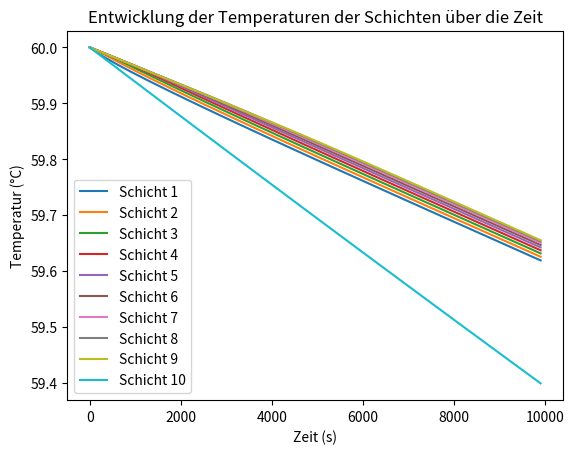

Generate this figure with matplotlib:
import math
import pandas as pd
import numpy as np
import matplotlib.pyplot as plt
from scipy.integrate import odeint

### Input:
n = 10                                         # Anzahl Schichten
T_ambient = 12                                 # Umgebungstemperatur in °C
T = 60                                         # Anfangstemperatur der Schichten in °C

### Geomotrie Tank:
height = 2                                     # Höhe Tank in m
diameter = 0.69                                # Durchmesser Tank in m
A_node = math.pi * (diameter/2)**2             # Grundfläche
volume = A_node * height                       # Volumen Tank in m^3
m_tank = volume * 1000                         # masse des Tanks 
height_node = height/n                         # höhe einer Schicht
m = m_tank / n                                 # masse einer einzelnen Schicht in kg

### Physikalische Größen:
lambda_w = 1                                # Wasserleitfähigkeit in W/m*K
cw = 4190                                      # spezifische Wärmekapazität J/kg*K
U = 0.50                                       # Wärmedurchgangskoeffizient der Wand in W/M^2*K

### Erzeugerdaten:
T_s = 12                                  # Einspeisetemperatur in °C
m_s = 0                              # Massenstrom vom Erzeuger kg/s
### Verbraucherdaten:
T_l = 12                                  # Rücklauftemperatur des Verbrauchers in °C
m_l = 0                                     # Massenstrom vom verbraucher kg/s

### effektiver Massflow
m_e = m_s - m_l                                

### Diese Bedingungen beschreiben wie der Fluß im Tank ist für die Bilanzierung
### Befüllen -> delta_1 = 1 und delta_2 = 0
### Entladen -> delta_1 = 0 und delta_2 = 1
if m_e > 0:
    delta_1 = 1
else:
    delta_1 = 0
    
if m_e < 0:
    delta_2 = 1
else:
    delta_2 = 0

### Definition des Differentialgleichungssystems für die Energiegleichungen. T Temperatur und t die Zeit
def differentialgleichungen(T, t):      
    # dTdt ist die Änderungsrate (Ableitung)
    # mithilfe der Funktion wird ein Array erstellt mit gleicher Dimension wie T und die Einträge sind alle 0                  
    dTdt = np.zeros_like(T)
    for i in range(n):
        # Bedingung für die Mantelfläche
        if i == 0 or i == n-1:
            A_lateral_i = math.pi * diameter * height_node + A_node
        else:
            A_lateral_i = math.pi * diameter * height_node
        # Oberste Schicht:
        if i == 0:
            if T[i] < T[i+1]:
                lambda_w_inv = lambda_w * 100000 * abs(T[i] - T[i+1])
            else:
                lambda_w_inv = lambda_w
            dTdt[i] = (1 /(m * cw))*(+ m_s *cw * (T_s - T[i])      
                                     - U * A_lateral_i *   (T[i] - T_ambient)   
                                     + delta_2 *m_e*cw* (T[i] - T[i+1])         
                                     - ((A_node*lambda_w_inv)/height_node)*(T[i] - T[i+1]))
        # Unterste Schicht:    
        elif i == n-1:
            if T[i] > T[i-1]:
                lambda_w_inv = lambda_w * 100000 * abs(T[i] - T[i-1])
            else:
                lambda_w_inv = lambda_w
            dTdt[i] = (1 /(m * cw))*(+ m_l *cw * (T_l - T[i])  
                                     - U * A_lateral_i *   (T[i] - T_ambient)   
                                     + delta_1 *m_e*cw* (T[i-1] - T[i])        
                                     + ((A_node*lambda_w_inv)/height_node)*(T[i-1] - T[i]))
        # mittlere Schichten:
        else:
            if T[i] < T[i+1]:
                lambda_w_inv_1 = lambda_w * 100000 * abs(T[i] - T[i+1])
            else:
                lambda_w_inv_1 = lambda_w
            if T[i] > T[i-1]:
                lambda_w_inv_2 = lambda_w * 100000 * abs(T[i] - T[i-1])
            else:
                lambda_w_inv_2 = lambda_w
            dTdt[i] = (1 /(m * cw))*(- U * A_lateral_i *   (T[i] - T_ambient)   
                                     + delta_1 *m_e*cw* (T[i-1] - T[i])        
                                     + delta_2 *m_e*cw* (T[i] - T[i+1])         
                                     + ((A_node*lambda_w_inv_2)/height_node)*(T[i-1] - T[i])
                                     - ((A_node*lambda_w_inv_1)/height_node)*(T[i] - T[i+1]))
    return dTdt

### Eine Liste wird mit den Anfangsbedingungen erstellt
T0 = [T] * n

### erstellen einer Liste mit Start, Stop, step
t_values = np.arange(0, 10000, 300) 

### odeint löst das System. T_values ist ein array mit den verschiednen temperaturen der Schichten
T_values = odeint(differentialgleichungen, T0, t_values) 



# Ausgabe der Temperaturen der Schichten
for i, temp in enumerate(T_values[15]):
    print(f"Schicht {i}: {temp}")
### Plot
for i in range(n):
    plt.plot(t_values, T_values[:, i], label=f'Schicht {i+1}')
plt.xlabel('Zeit (s)')
plt.ylabel('Temperatur (°C)')
plt.title('Entwicklung der Temperaturen der Schichten über die Zeit')
plt.legend()
plt.show()

### Tabelle für erste und zweite Schicht
#df = pd.DataFrame({'Zeit': t_values, 'Schicht 1' : T_values[:,0], 'Schicht 2' : T_values[:,1]})
#print(df)



